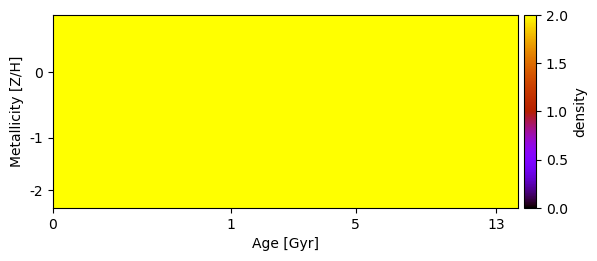

Data behind this chart, as committed beside it:
2.000000000000000000e+00, 2.000000000000000000e+00, 2.000000000000000000e+00, 2.000000000000000000e+00, 2.000000000000000000e+00, 2.000000000000000000e+00, 2.000000000000000000e+00, 2.000000000000000000e+00, 2.000000000000000000e+00, 2.000000000000000000e+00, 2.000000000000000000e+00, 2.000000000000000000e+00, 2.000000000000000000e+00, 2.000000000000000000e+00, 2.000000000000000000e+00, 2.000000000000000000e+00, 2.000000000000000000e+00, 2.000000000000000000e+00, 2.000000000000000000e+00, 2.000000000000000000e+00, 2.000000000000000000e+00, 2.000000000000000000e+00, 2.000000000000000000e+00, 2.000000000000000000e+00
2.000000000000000000e+00, 2.000000000000000000e+00, 2.000000000000000000e+00, 2.000000000000000000e+00, 2.000000000000000000e+00, 2.000000000000000000e+00, 2.000000000000000000e+00, 2.000000000000000000e+00, 2.000000000000000000e+00, 2.000000000000000000e+00, 2.000000000000000000e+00, 2.000000000000000000e+00, 2.000000000000000000e+00, 2.000000000000000000e+00, 2.000000000000000000e+00, 2.000000000000000000e+00, 2.000000000000000000e+00, 2.000000000000000000e+00, 2.000000000000000000e+00, 2.000000000000000000e+00, 2.000000000000000000e+00, 2.000000000000000000e+00, 2.000000000000000000e+00, 2.000000000000000000e+00
2.000000000000000000e+00, 2.000000000000000000e+00, 2.000000000000000000e+00, 2.000000000000000000e+00, 2.000000000000000000e+00, 2.000000000000000000e+00, 2.000000000000000000e+00, 2.000000000000000000e+00, 2.000000000000000000e+00, 2.000000000000000000e+00, 2.000000000000000000e+00, 2.000000000000000000e+00, 2.000000000000000000e+00, 2.000000000000000000e+00, 2.000000000000000000e+00, 2.000000000000000000e+00, 2.000000000000000000e+00, 2.000000000000000000e+00, 2.000000000000000000e+00, 2.000000000000000000e+00, 2.000000000000000000e+00, 2.000000000000000000e+00, 2.000000000000000000e+00, 2.000000000000000000e+00
2.000000000000000000e+00, 2.000000000000000000e+00, 2.000000000000000000e+00, 2.000000000000000000e+00, 2.000000000000000000e+00, 2.000000000000000000e+00, 2.000000000000000000e+00, 2.000000000000000000e+00, 2.000000000000000000e+00, 2.000000000000000000e+00, 2.000000000000000000e+00, 2.000000000000000000e+00, 2.000000000000000000e+00, 2.000000000000000000e+00, 2.000000000000000000e+00, 2.000000000000000000e+00, 2.000000000000000000e+00, 2.000000000000000000e+00, 2.000000000000000000e+00, 2.000000000000000000e+00, 2.000000000000000000e+00, 2.000000000000000000e+00, 2.000000000000000000e+00, 2.000000000000000000e+00
2.000000000000000000e+00, 2.000000000000000000e+00, 2.000000000000000000e+00, 2.000000000000000000e+00, 2.000000000000000000e+00, 2.000000000000000000e+00, 2.000000000000000000e+00, 2.000000000000000000e+00, 2.000000000000000000e+00, 2.000000000000000000e+00, 2.000000000000000000e+00, 2.000000000000000000e+00, 2.000000000000000000e+00, 2.000000000000000000e+00, 2.000000000000000000e+00, 2.000000000000000000e+00, 2.000000000000000000e+00, 2.000000000000000000e+00, 2.000000000000000000e+00, 2.000000000000000000e+00, 2.000000000000000000e+00, 2.000000000000000000e+00, 2.000000000000000000e+00, 2.000000000000000000e+00
2.000000000000000000e+00, 2.000000000000000000e+00, 2.000000000000000000e+00, 2.000000000000000000e+00, 2.000000000000000000e+00, 2.000000000000000000e+00, 2.000000000000000000e+00, 2.000000000000000000e+00, 2.000000000000000000e+00, 2.000000000000000000e+00, 2.000000000000000000e+00, 2.000000000000000000e+00, 2.000000000000000000e+00, 2.000000000000000000e+00, 2.000000000000000000e+00, 2.000000000000000000e+00, 2.000000000000000000e+00, 2.000000000000000000e+00, 2.000000000000000000e+00, 2.000000000000000000e+00, 2.000000000000000000e+00, 2.000000000000000000e+00, 2.000000000000000000e+00, 2.000000000000000000e+00
2.000000000000000000e+00, 2.000000000000000000e+00, 2.000000000000000000e+00, 2.000000000000000000e+00, 2.000000000000000000e+00, 2.000000000000000000e+00, 2.000000000000000000e+00, 2.000000000000000000e+00, 2.000000000000000000e+00, 2.000000000000000000e+00, 2.000000000000000000e+00, 2.000000000000000000e+00, 2.000000000000000000e+00, 2.000000000000000000e+00, 2.000000000000000000e+00, 2.000000000000000000e+00, 2.000000000000000000e+00, 2.000000000000000000e+00, 2.000000000000000000e+00, 2.000000000000000000e+00, 2.000000000000000000e+00, 2.000000000000000000e+00, 2.000000000000000000e+00, 2.000000000000000000e+00
2.000000000000000000e+00, 2.000000000000000000e+00, 2.000000000000000000e+00, 2.000000000000000000e+00, 2.000000000000000000e+00, 2.000000000000000000e+00, 2.000000000000000000e+00, 2.000000000000000000e+00, 2.000000000000000000e+00, 2.000000000000000000e+00, 2.000000000000000000e+00, 2.000000000000000000e+00, 2.000000000000000000e+00, 2.000000000000000000e+00, 2.000000000000000000e+00, 2.000000000000000000e+00, 2.000000000000000000e+00, 2.000000000000000000e+00, 2.000000000000000000e+00, 2.000000000000000000e+00, 2.000000000000000000e+00, 2.000000000000000000e+00, 2.000000000000000000e+00, 2.000000000000000000e+00
2.000000000000000000e+00, 2.000000000000000000e+00, 2.000000000000000000e+00, 2.000000000000000000e+00, 2.000000000000000000e+00, 2.000000000000000000e+00, 2.000000000000000000e+00, 2.000000000000000000e+00, 2.000000000000000000e+00, 2.000000000000000000e+00, 2.000000000000000000e+00, 2.000000000000000000e+00, 2.000000000000000000e+00, 2.000000000000000000e+00, 2.000000000000000000e+00, 2.000000000000000000e+00, 2.000000000000000000e+00, 2.000000000000000000e+00, 2.000000000000000000e+00, 2.000000000000000000e+00, 2.000000000000000000e+00, 2.000000000000000000e+00, 2.000000000000000000e+00, 2.000000000000000000e+00
2.000000000000000000e+00, 2.000000000000000000e+00, 2.000000000000000000e+00, 2.000000000000000000e+00, 2.000000000000000000e+00, 2.000000000000000000e+00, 2.000000000000000000e+00, 2.000000000000000000e+00, 2.000000000000000000e+00, 2.000000000000000000e+00, 2.000000000000000000e+00, 2.000000000000000000e+00, 2.000000000000000000e+00, 2.000000000000000000e+00, 2.000000000000000000e+00, 2.000000000000000000e+00, 2.000000000000000000e+00, 2.000000000000000000e+00, 2.000000000000000000e+00, 2.000000000000000000e+00, 2.000000000000000000e+00, 2.000000000000000000e+00, 2.000000000000000000e+00, 2.000000000000000000e+00
2.000000000000000000e+00, 2.000000000000000000e+00, 2.000000000000000000e+00, 2.000000000000000000e+00, 2.000000000000000000e+00, 2.000000000000000000e+00, 2.000000000000000000e+00, 2.000000000000000000e+00, 2.000000000000000000e+00, 2.000000000000000000e+00, 2.000000000000000000e+00, 2.000000000000000000e+00, 2.000000000000000000e+00, 2.000000000000000000e+00, 2.000000000000000000e+00, 2.000000000000000000e+00, 2.000000000000000000e+00, 2.000000000000000000e+00, 2.000000000000000000e+00, 2.000000000000000000e+00, 2.000000000000000000e+00, 2.000000000000000000e+00, 2.000000000000000000e+00, 2.000000000000000000e+00
2.000000000000000000e+00, 2.000000000000000000e+00, 2.000000000000000000e+00, 2.000000000000000000e+00, 2.000000000000000000e+00, 2.000000000000000000e+00, 2.000000000000000000e+00, 2.000000000000000000e+00, 2.000000000000000000e+00, 2.000000000000000000e+00, 2.000000000000000000e+00, 2.000000000000000000e+00, 2.000000000000000000e+00, 2.000000000000000000e+00, 2.000000000000000000e+00, 2.000000000000000000e+00, 2.000000000000000000e+00, 2.000000000000000000e+00, 2.000000000000000000e+00, 2.000000000000000000e+00, 2.000000000000000000e+00, 2.000000000000000000e+00, 2.000000000000000000e+00, 2.000000000000000000e+00
